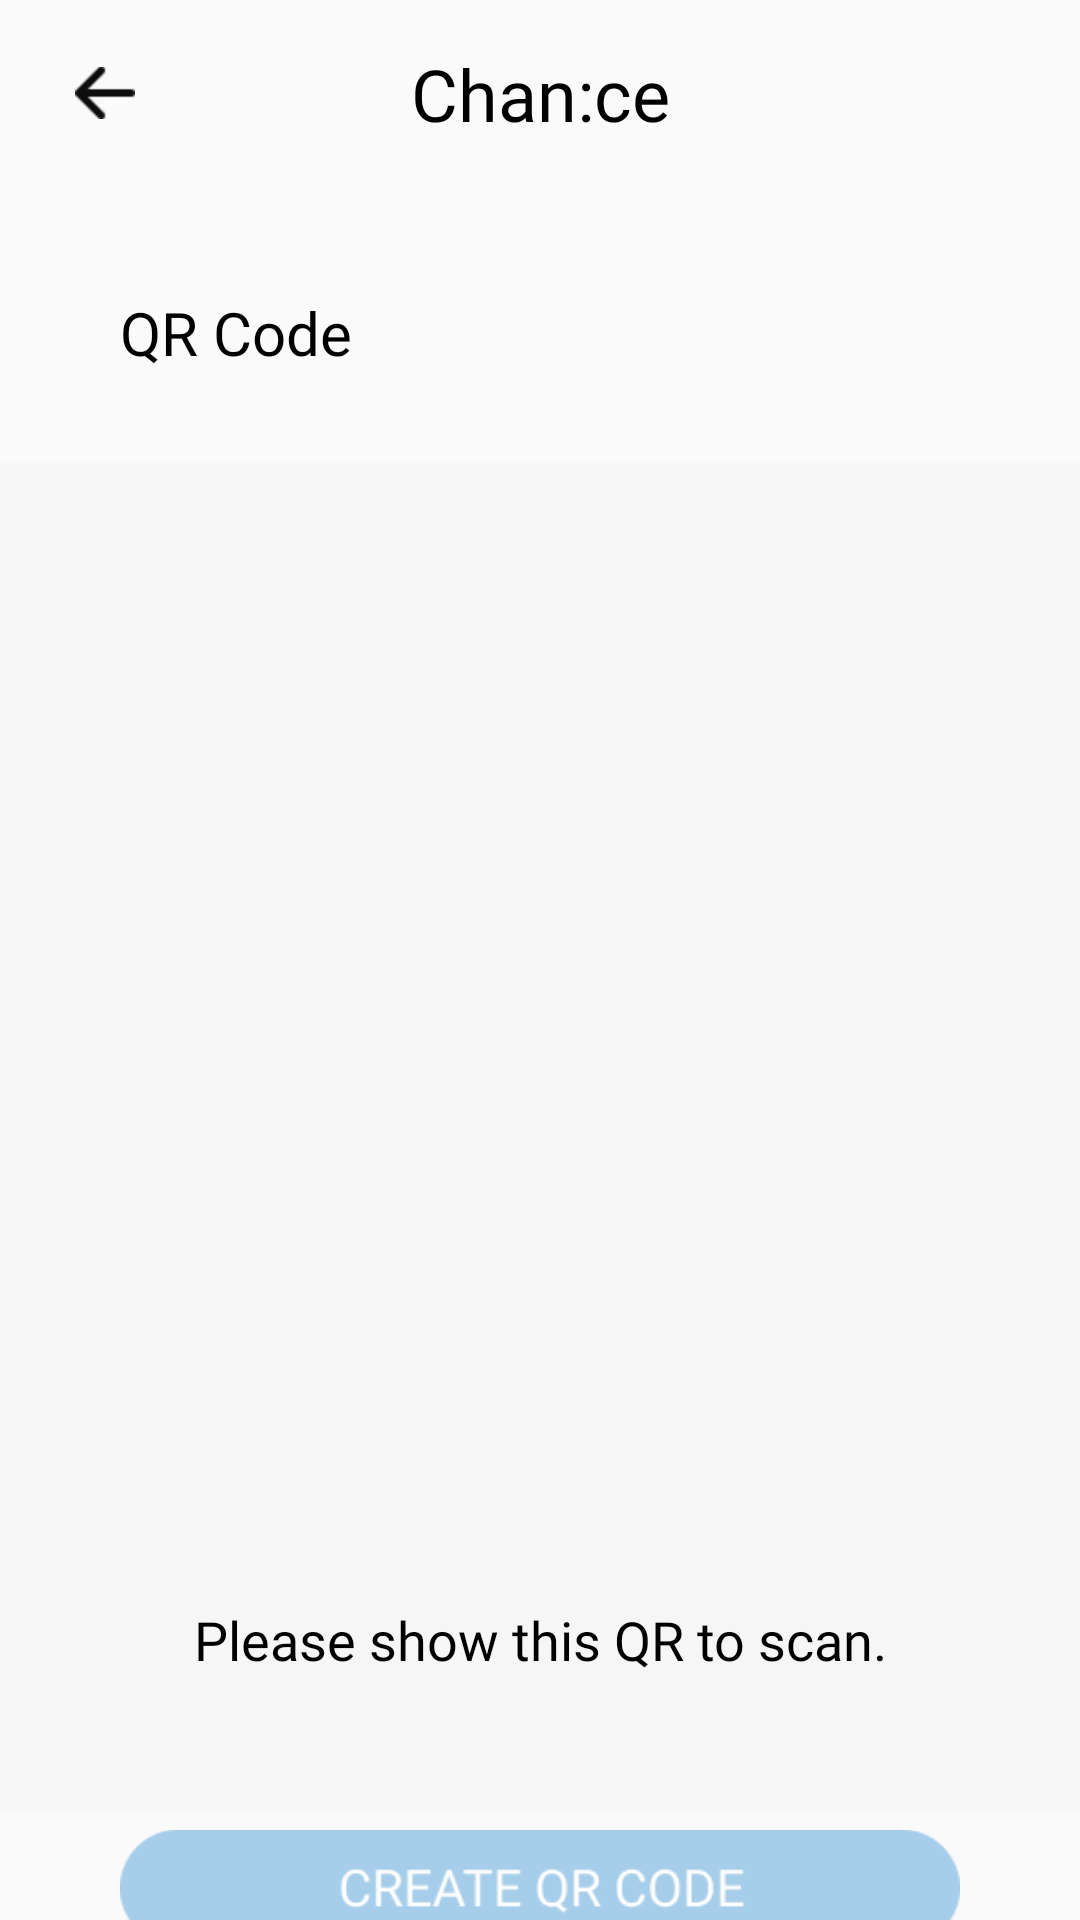

Reconstruct the res/layout file that produces this screen, plus the resources it refers to.
<!-- AndroidManifest.xml: application theme Theme.Chance -->
<!-- res/layout/activity_qr.xml -->
<?xml version="1.0" encoding="utf-8"?>
<LinearLayout xmlns:android="http://schemas.android.com/apk/res/android"
    xmlns:app="http://schemas.android.com/apk/res-auto"
    xmlns:tools="http://schemas.android.com/tools"
    android:layout_width="match_parent"
    android:layout_height="match_parent"
    tools:context=".QrActivity"
    android:orientation="vertical">

    <LinearLayout
        android:layout_width="match_parent"
        android:layout_height="wrap_content"
        android:layout_marginTop="15dp"
        android:layout_marginBottom="20dp"
        android:paddingRight="25dp"
        android:paddingLeft="25dp"
        android:orientation="horizontal">

        <ImageButton
            android:id="@+id/btnMyPage"
            android:layout_width="20dp"
            android:layout_height="20dp"
            android:scaleType="fitCenter"
            android:layout_gravity="center"
            android:background="@android:color/transparent"
            android:src="@drawable/ic_arrow_back"/>

        <TextView
            android:layout_width="326dp"
            android:layout_height="wrap_content"
            android:layout_weight="1"
            android:fontFamily="@font/bold"
            android:text="Chan:ce"
            android:textAlignment="center"
            android:textColor="@color/black"
            android:textSize="24sp" />

        <ImageButton
            android:layout_width="20dp"
            android:layout_height="20dp"
            android:scaleType="fitCenter"
            android:layout_gravity="center"
            android:background="@android:color/transparent" />

    </LinearLayout>

    <TextView
        android:layout_width="match_parent"
        android:layout_height="wrap_content"
        android:layout_marginBottom="30dp"
        android:paddingLeft="20dp"
        android:text="QR Code"
        android:textColor="@color/black"
        android:layout_marginTop="30dp"
        android:fontFamily="@font/medium"
        android:layout_marginLeft="20dp"
        android:textSize="20dp" />

    <LinearLayout
        android:id="@+id/linearLayout"
        android:layout_width="360dp"
        android:layout_height="450dp"
        android:layout_gravity="center"
        android:background="@color/ground"
        android:orientation="vertical">

        <TextView
            android:id="@+id/qrtext"
            android:layout_width="match_parent"
            android:layout_height="40dp"
            android:text=" "
            android:gravity="center"
            android:fontFamily="@font/bold"
            android:textColor="@color/black"
            android:textSize="20dp" />

        <ImageView
            android:layout_width="300dp"
            android:layout_height="300dp"
            android:id="@+id/qr"
            android:layout_gravity="center"
            android:layout_margin="15dp"/>

        <TextView
            android:layout_width="match_parent"
            android:layout_height="wrap_content"
            android:layout_margin="10dp"
            android:fontFamily="@font/bold"
            android:textColor="@color/black"
            android:textSize="18dp"
            android:gravity="center"
            android:text="Please show this QR to scan."/>

    </LinearLayout>

    <ImageView
        android:id="@+id/btnCreate"
        android:layout_width="280dp"
        android:layout_height="50dp"
        android:layout_gravity="center"
        android:src="@drawable/ic_create_qr" />

</LinearLayout>
<!-- resources referenced by this layout -->
<resources>
  <color name="black">#FF000000</color>
  <color name="ground">#F6F6F6</color>
  <!-- drawable ic_arrow_back: png bitmap (drawable, 194 bytes) -->
  <!-- drawable ic_create_qr: png bitmap (drawable, 3067 bytes) -->
  <style name="Theme.Chance" parent="Theme.AppCompat.Light.NoActionBar">
          
          <item name="colorPrimary">@color/purple_500</item>
          <item name="colorPrimaryVariant">@color/purple_700</item>
          <item name="colorOnPrimary">@color/white</item>
          
          <item name="colorSecondary">@color/teal_200</item>
          <item name="colorSecondaryVariant">@color/teal_700</item>
          <item name="colorOnSecondary">@color/black</item>
          
          <item name="android:statusBarColor" tools:targetApi="l">?attr/colorPrimaryVariant</item>
          
      </style>
  <color name="purple_500">#FF6200EE</color>
  <color name="purple_700">#FF3700B3</color>
  <color name="white">#FFFFFFFF</color>
  <color name="teal_200">#FF03DAC5</color>
  <color name="teal_700">#FF018786</color>
</resources>
